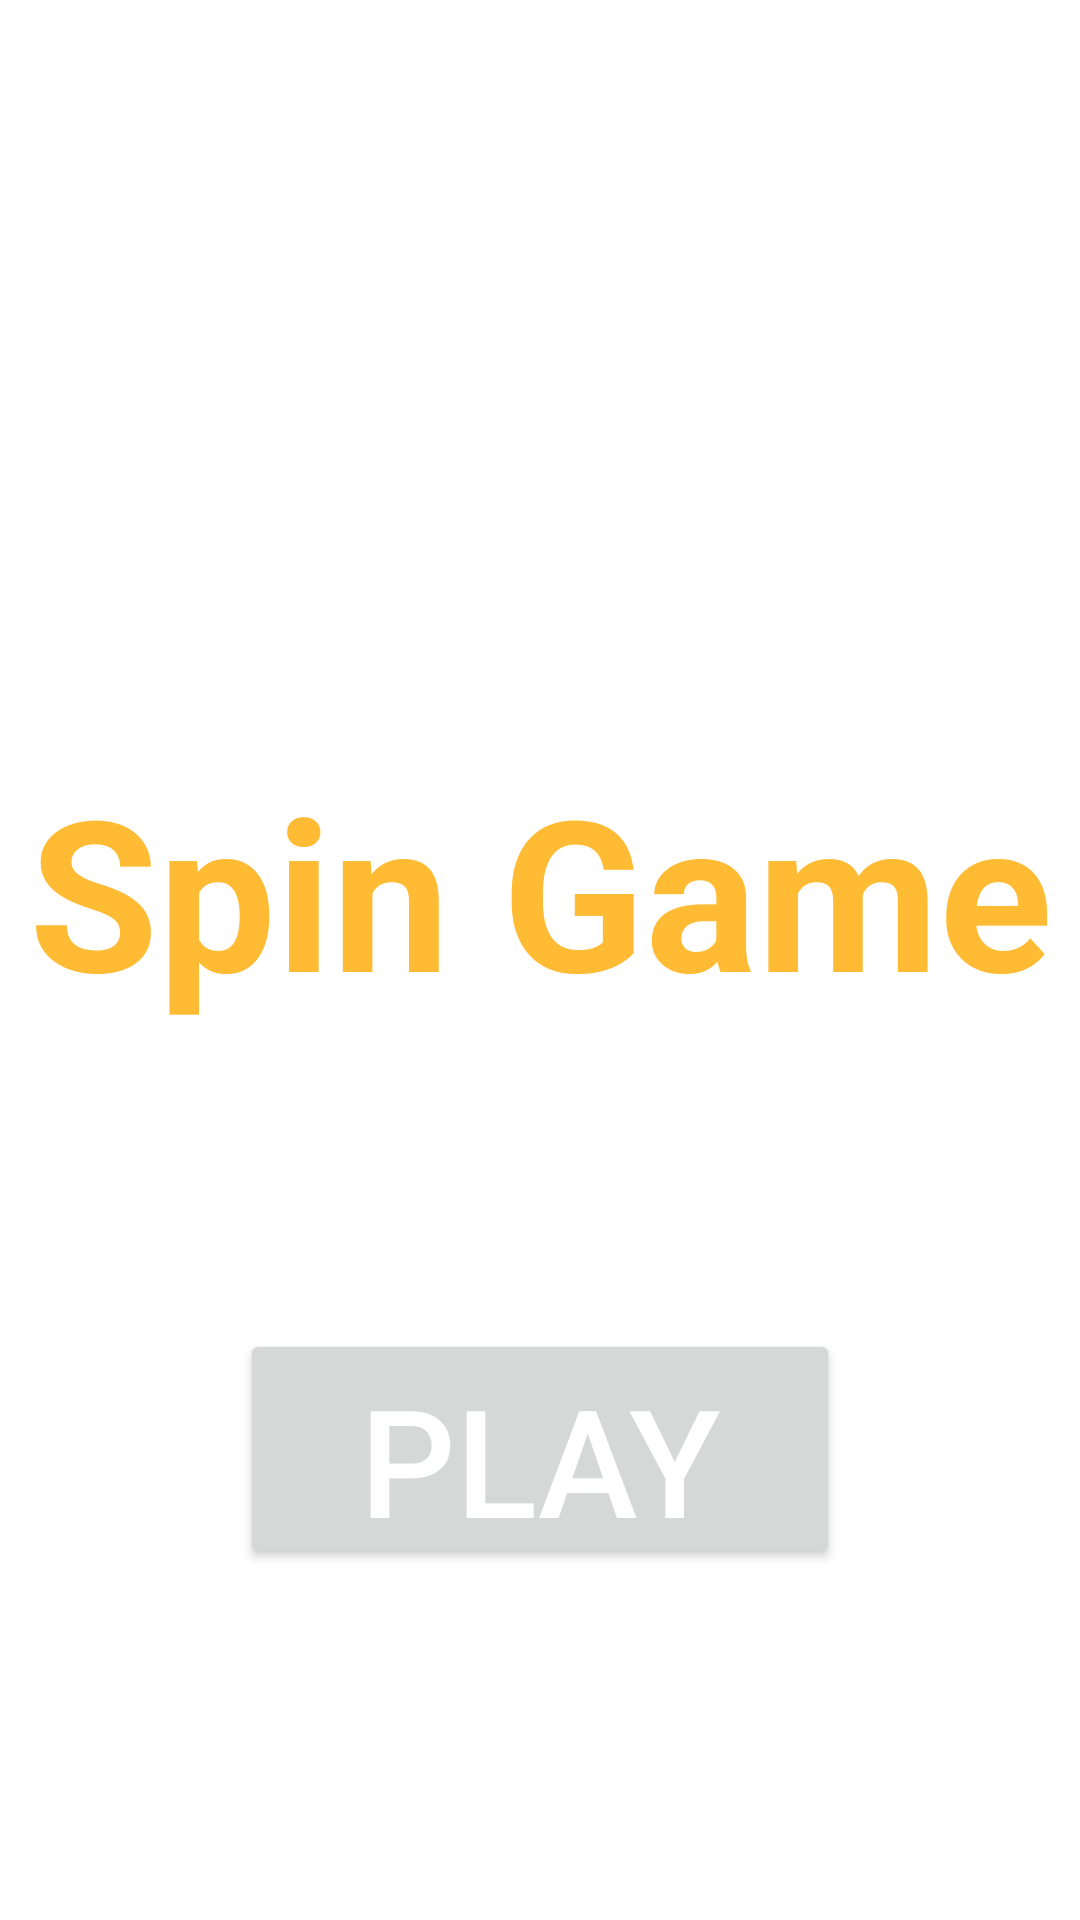

Write the Android layout XML for this screen, with the resource values it uses.
<!-- AndroidManifest.xml: application theme Theme.Wheel_spin -->
<!-- res/layout/startscreen.xml -->
<?xml version="1.0" encoding="utf-8"?>
<androidx.constraintlayout.widget.ConstraintLayout xmlns:android="http://schemas.android.com/apk/res/android"
    android:layout_width="match_parent"
    xmlns:app="http://schemas.android.com/apk/res-auto"
    android:background="@color/white"
    android:layout_height="match_parent">
    <TextView
        android:id="@+id/textView"
        android:layout_width="wrap_content"
        android:layout_height="wrap_content"
        android:text="Spin Game"
        android:textColor="@android:color/holo_orange_light"
        android:textSize="70sp"
        android:textStyle="bold"
        app:layout_constraintEnd_toEndOf="parent"
        app:layout_constraintStart_toStartOf="parent"
        app:layout_constraintTop_toTopOf="parent"
        android:layout_marginTop="250sp"
        />
    <Button
        android:id="@+id/btnPlay"
        android:layout_width="200sp"
        android:layout_height="80sp"
        app:layout_constraintTop_toBottomOf="@id/textView"
        android:text="Play"
        android:textAlignment="center"
        android:textSize="50sp"
        android:onClick="Play"
        android:textColor="@color/cardview_light_background"
        app:layout_constraintRight_toRightOf="parent"
        app:layout_constraintLeft_toLeftOf="parent"
        android:layout_marginTop="100sp"
        />
</androidx.constraintlayout.widget.ConstraintLayout>
<!-- resources referenced by this layout -->
<resources>
  <style name="Theme.Wheel_spin" parent="Base.Theme.Wheel_spin" />
  <style name="Base.Theme.Wheel_spin" parent="Theme.Material3.DayNight.NoActionBar">
          
          
      </style>
  <!-- not gathered from this repository: default colours our renderer supplied (Android Studio template values) -->
  <color name="white">#FFFFFFFF</color>
</resources>
